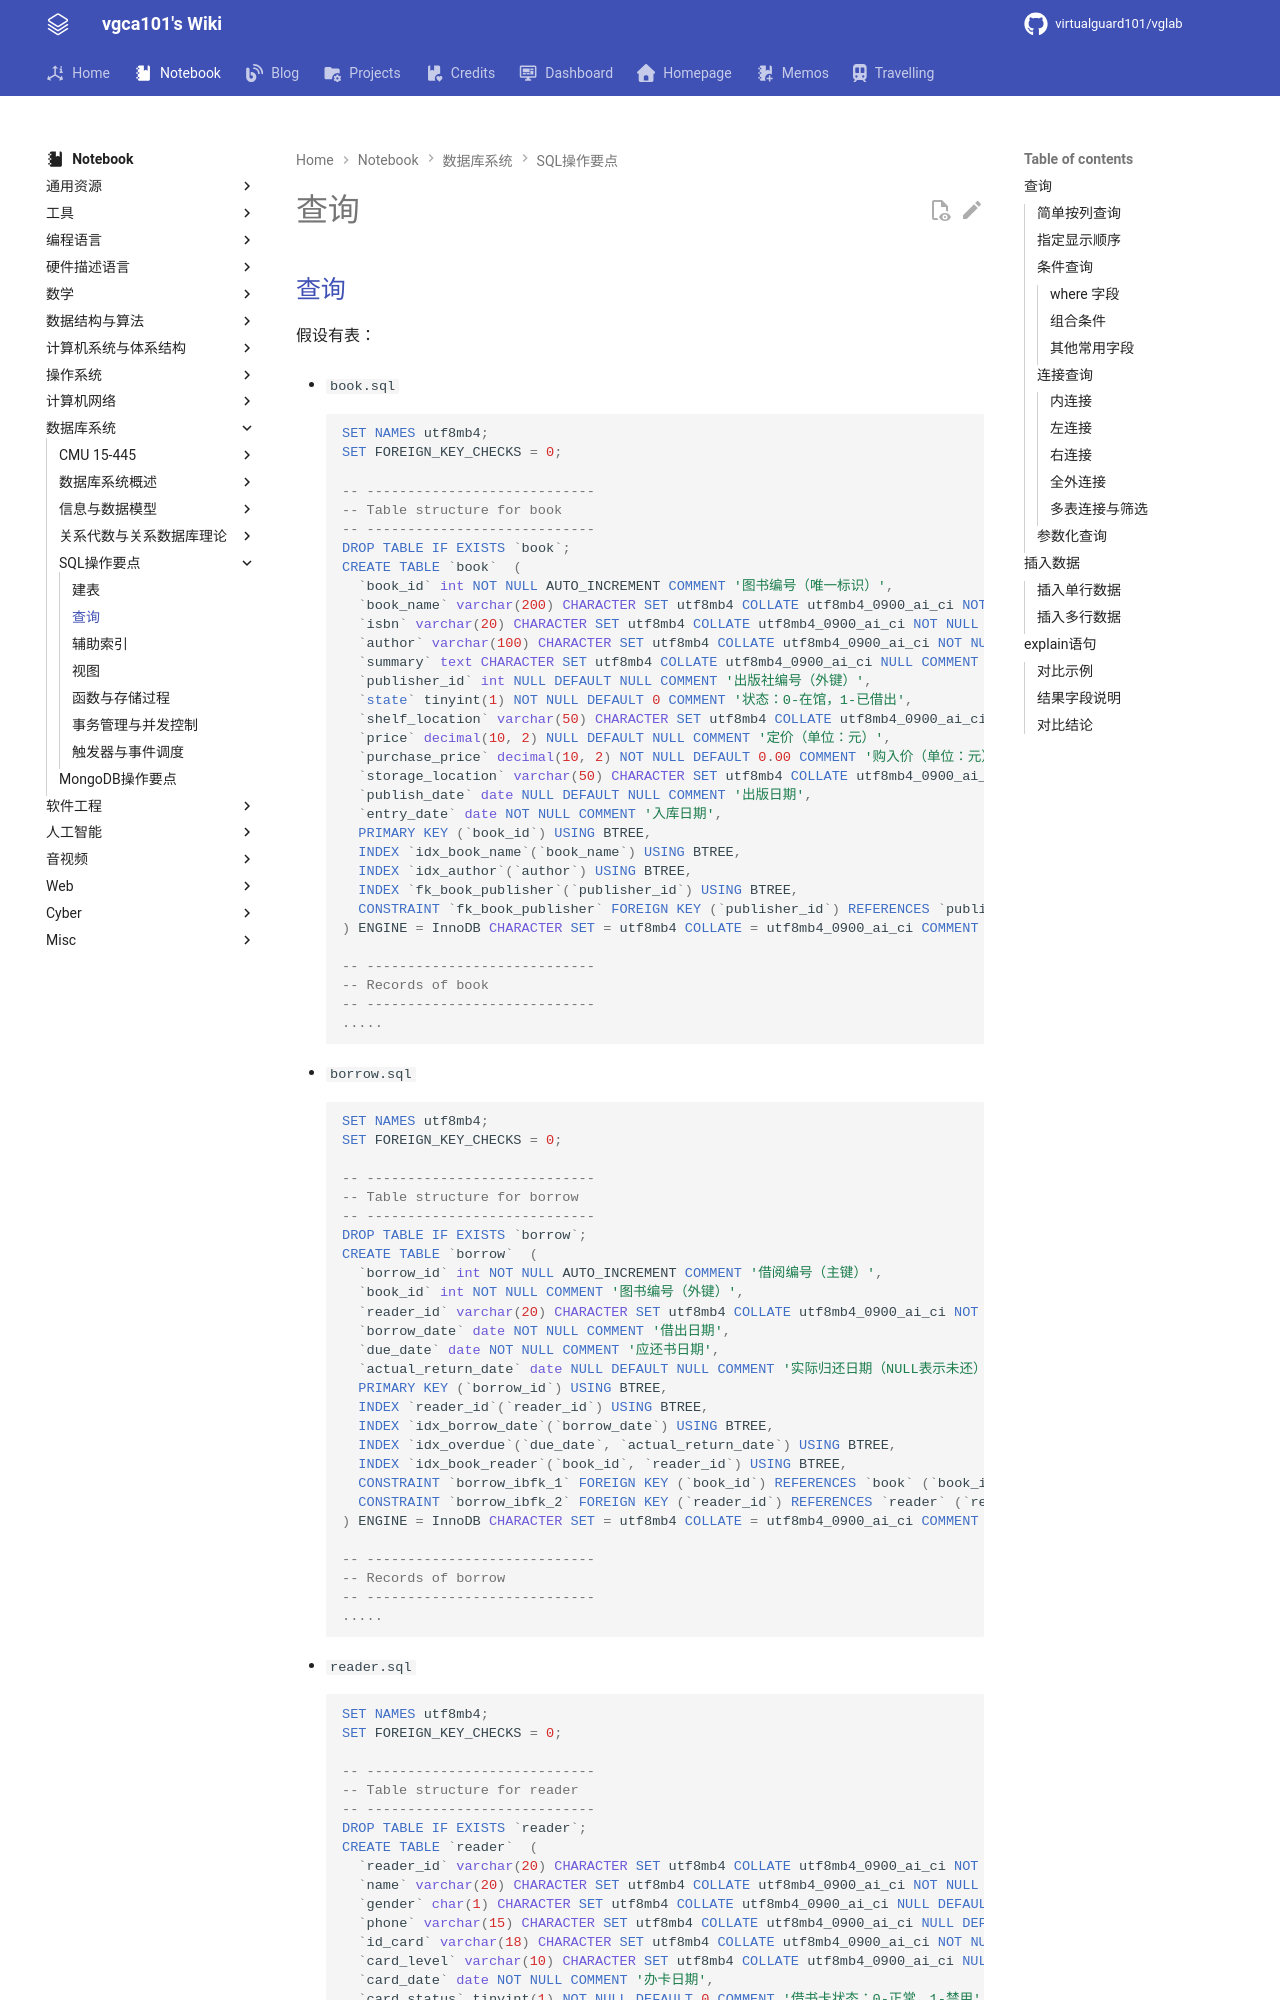

repository: virtualguard101/wiki · page: note/dbs/SQL操作要点-查询/index.html · generator: mkdocs

---
date: 2026-06-28 23:12:44
title: SQL查询
permalink: select
publish: true
tags:
  - 数据库系统
---

## 查询

假设有表：

- `book.sql`

    ```sql
    SET NAMES utf8mb4;
    SET FOREIGN_KEY_CHECKS = 0;

    -- ----------------------------
    -- Table structure for book
    -- ----------------------------
    DROP TABLE IF EXISTS `book`;
    CREATE TABLE `book`  (
      `book_id` int NOT NULL AUTO_INCREMENT COMMENT '图书编号（唯一标识）',
      `book_name` varchar(200) CHARACTER SET utf8mb4 COLLATE utf8mb4_0900_ai_ci NOT NULL COMMENT '书名',
      `isbn` varchar(20) CHARACTER SET utf8mb4 COLLATE utf8mb4_0900_ai_ci NOT NULL COMMENT 'ISBN号（国际标准书号）',
      `author` varchar(100) CHARACTER SET utf8mb4 COLLATE utf8mb4_0900_ai_ci NOT NULL COMMENT '作者',
      `summary` text CHARACTER SET utf8mb4 COLLATE utf8mb4_0900_ai_ci NULL COMMENT '简介',
      `publisher_id` int NULL DEFAULT NULL COMMENT '出版社编号（外键）',
      `state` tinyint(1) NOT NULL DEFAULT 0 COMMENT '状态：0-在馆，1-已借出',
      `shelf_location` varchar(50) CHARACTER SET utf8mb4 COLLATE utf8mb4_0900_ai_ci NULL DEFAULT NULL COMMENT '书架位置（馆藏位置标识）',
      `price` decimal(10, 2) NULL DEFAULT NULL COMMENT '定价（单位：元）',
      `purchase_price` decimal(10, 2) NOT NULL DEFAULT 0.00 COMMENT '购入价（单位：元）',
      `storage_location` varchar(50) CHARACTER SET utf8mb4 COLLATE utf8mb4_0900_ai_ci NULL DEFAULT NULL COMMENT '存储位置（如密集书库、备用库等）',
      `publish_date` date NULL DEFAULT NULL COMMENT '出版日期',
      `entry_date` date NOT NULL COMMENT '入库日期',
      PRIMARY KEY (`book_id`) USING BTREE,
      INDEX `idx_book_name`(`book_name`) USING BTREE,
      INDEX `idx_author`(`author`) USING BTREE,
      INDEX `fk_book_publisher`(`publisher_id`) USING BTREE,
      CONSTRAINT `fk_book_publisher` FOREIGN KEY (`publisher_id`) REFERENCES `publisher` (`publisher_id`) ON DELETE RESTRICT ON UPDATE CASCADE
    ) ENGINE = InnoDB CHARACTER SET = utf8mb4 COLLATE = utf8mb4_0900_ai_ci COMMENT = '图书信息表' ROW_FORMAT = Dynamic;

    -- ----------------------------
    -- Records of book
    -- ----------------------------
    .....
    ```

- `borrow.sql`

    ```sql
    SET NAMES utf8mb4;
    SET FOREIGN_KEY_CHECKS = 0;
